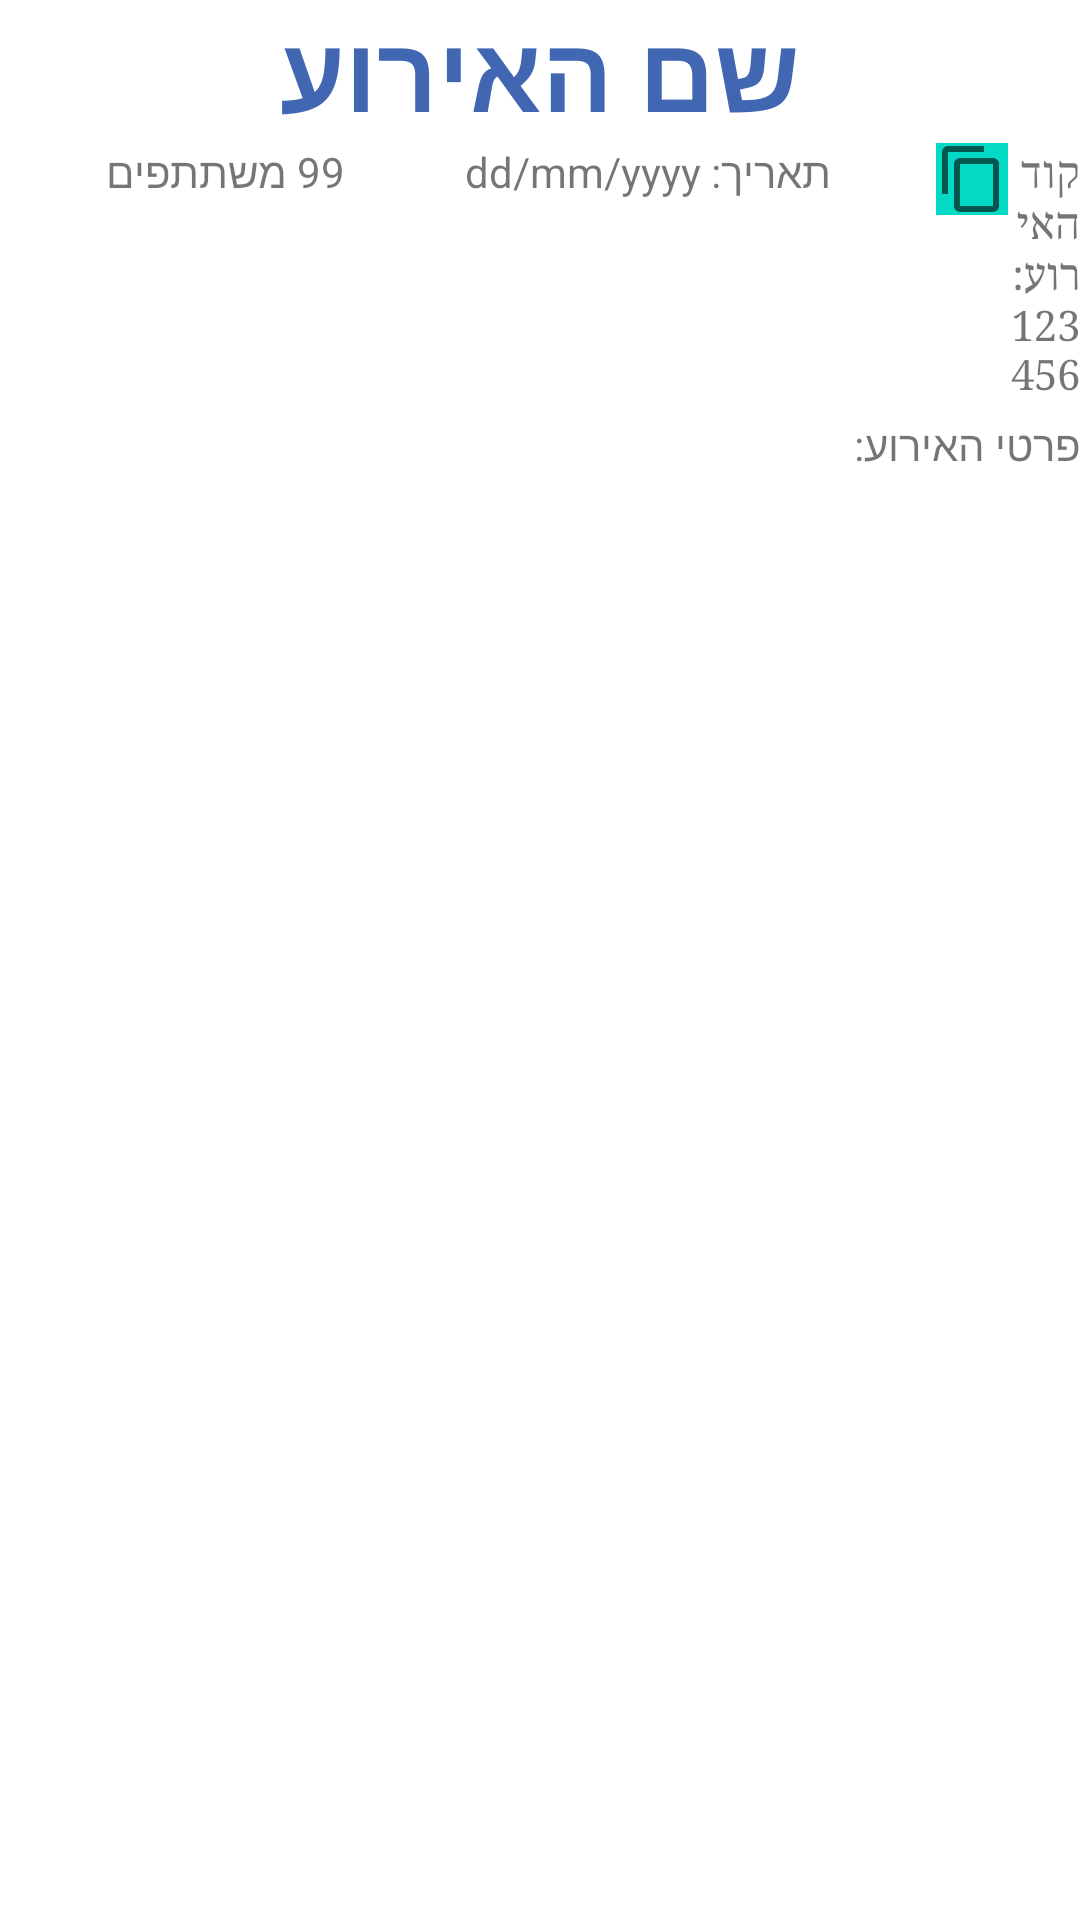

Layout XML and referenced resources for this Android screen:
<!-- AndroidManifest.xml: application theme Theme.ShoppingList -->
<!-- res/layout/activity_exists_item_page.xml -->
<?xml version="1.0" encoding="utf-8"?>
<LinearLayout xmlns:android="http://schemas.android.com/apk/res/android"
    xmlns:app="http://schemas.android.com/apk/res-auto"
    xmlns:tools="http://schemas.android.com/tools"
    android:layout_width="match_parent"
    android:layout_height="match_parent"
    android:gravity="center_horizontal"
    android:orientation="vertical"
    android:textDirection="rtl"
    tools:context=".Exists_item_Page">


        <TextView
            android:id="@+id/eventName"
            android:layout_width="match_parent"
            android:layout_height="wrap_content"
            android:gravity="center"
            android:text="שם האירוע"
            android:textColor="#4267B2"
            android:textSize="35dp"
            android:textStyle="bold" />

    <LinearLayout
        android:layout_width="wrap_content"
        android:layout_height="wrap_content"
        android:layout_gravity="center_vertical"
        android:orientation="horizontal">

        <TextView
            android:id="@+id/eventCountUsers"
            android:layout_width="wrap_content"
            android:layout_height="wrap_content"
            android:layout_marginLeft="35dp"
            android:text="99 משתתפים" />

        <TextView
            android:id="@+id/eventDate"
            android:layout_width="wrap_content"
            android:layout_height="wrap_content"
            android:layout_marginLeft="40dp"
            android:text="תאריך: dd/mm/yyyy" />

        <LinearLayout
            android:layout_width="wrap_content"
            android:layout_height="wrap_content"
            android:layout_marginLeft="35dp">

            <ImageView
                android:id="@+id/img_CopyToClipboard"
                android:layout_width="wrap_content"
                android:layout_height="wrap_content"
                android:background="@color/teal_200"
                app:srcCompat="?attr/actionModeCopyDrawable" />

            <TextView
                android:id="@+id/eventCode"
                android:layout_width="wrap_content"
                android:layout_height="wrap_content"
                android:fontFamily="serif"
                android:text="קוד האירוע: 123456 " />
        </LinearLayout>

    </LinearLayout>

    <TextView
        android:id="@+id/eventDescription"
        android:layout_width="match_parent"
        android:layout_height="wrap_content"
        android:layout_marginTop="5dp"
        android:text="פרטי האירוע: " />

    <ListView
        android:id="@+id/listView"
        android:layout_width="match_parent"
        android:layout_height="match_parent" />


</LinearLayout>
<!-- resources referenced by this layout -->
<resources>
  <style name="Theme.ShoppingList" parent="Theme.MaterialComponents.DayNight.DarkActionBar">
          
          <item name="colorPrimary">#3b5998</item>
          <item name="colorPrimaryVariant">#4267B2</item>
          <item name="colorOnPrimary">@color/white</item>
          
          <item name="colorSecondary">@color/teal_200</item>
          <item name="colorSecondaryVariant">@color/teal_700</item>
          <item name="colorOnSecondary">#4267B2</item>
          
          <item name="android:statusBarColor" tools:targetApi="l">?attr/colorPrimaryVariant</item>
          
      </style>
  <!-- not gathered from this repository: default colours our renderer supplied (Android Studio template values) -->
  <color name="teal_200">#FF03DAC5</color>
  <color name="teal_700">#FF018786</color>
  <color name="white">#FFFFFFFF</color>
</resources>
